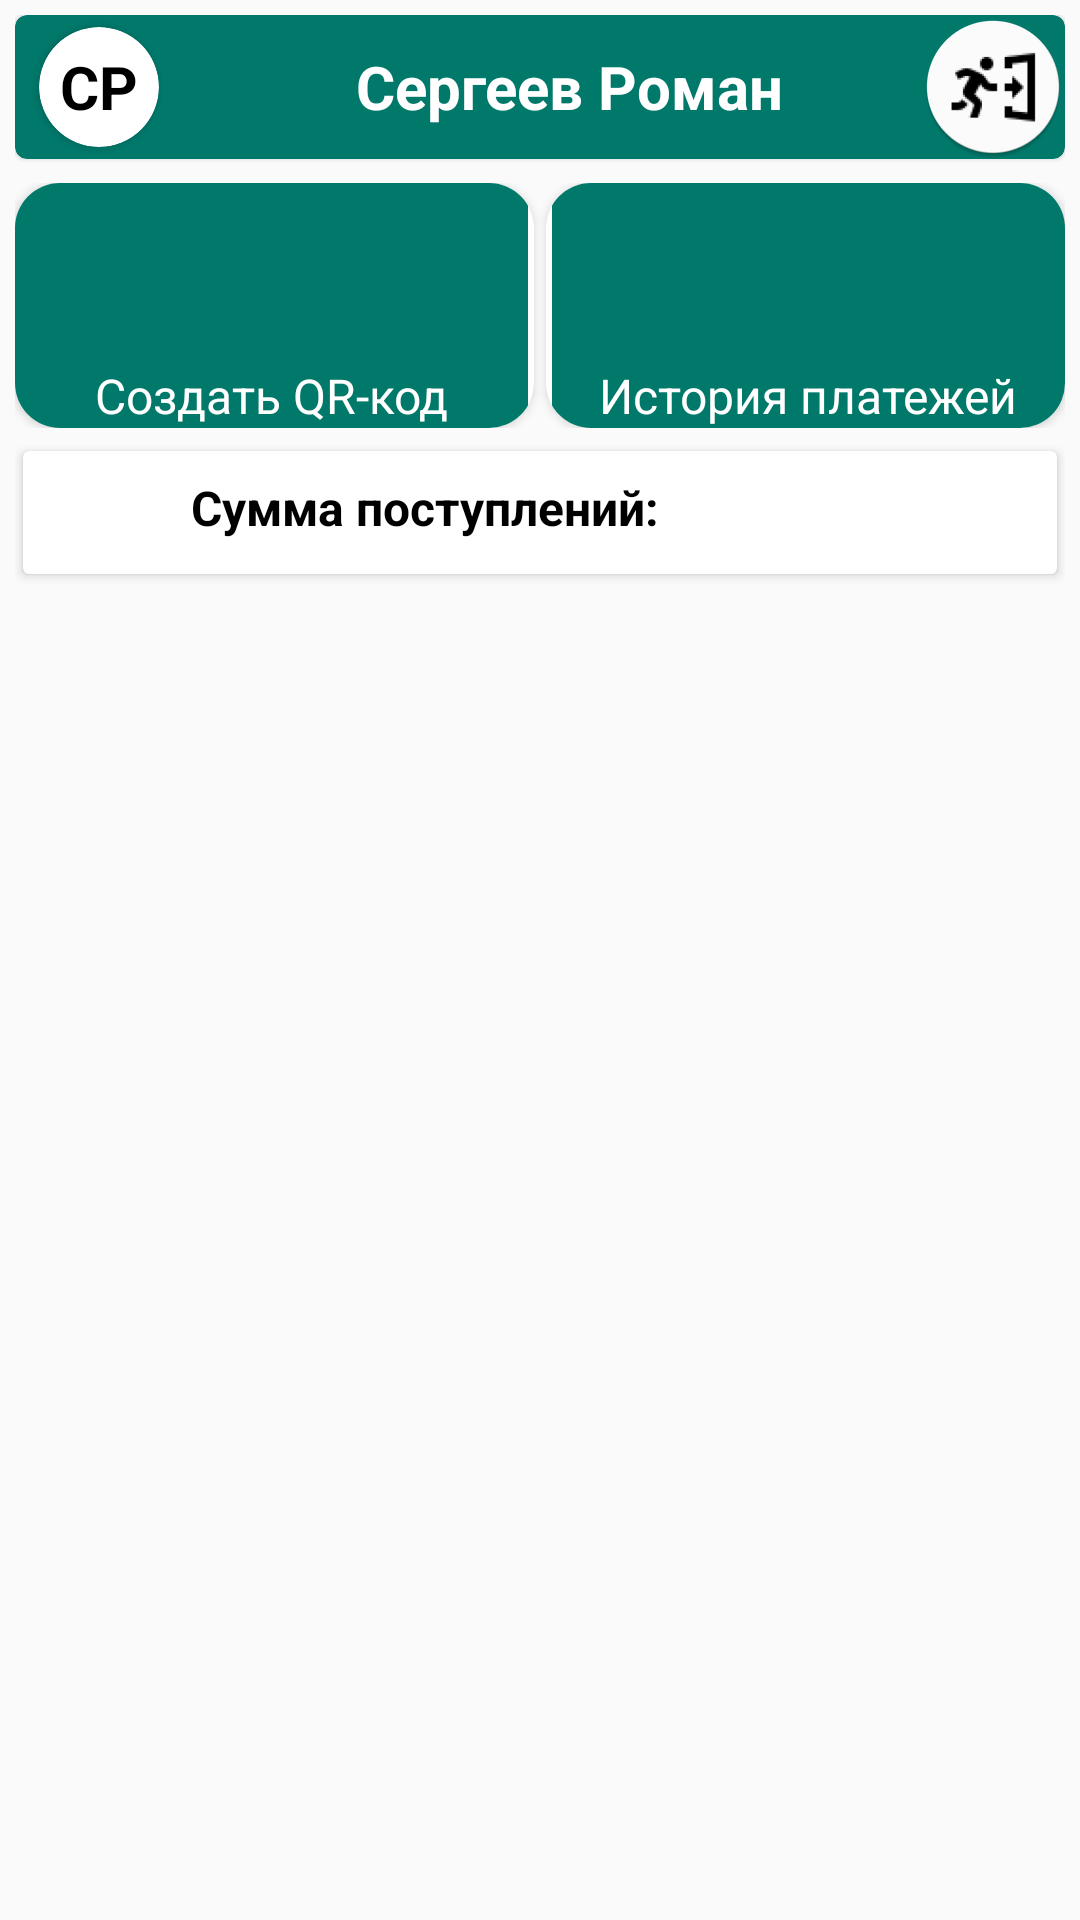

Produce the Android XML layout that renders to this screen, including the resource entries it uses.
<!-- AndroidManifest.xml: application theme Theme.SBPApplication -->
<!-- res/layout/fragment_merchant.xml -->
<?xml version="1.0" encoding="utf-8"?>
<androidx.constraintlayout.widget.ConstraintLayout xmlns:android="http://schemas.android.com/apk/res/android"
    xmlns:app="http://schemas.android.com/apk/res-auto"
    xmlns:tools="http://schemas.android.com/tools"
    android:layout_width="match_parent"
    android:layout_height="match_parent"
    tools:context=".MainActivity">

    <LinearLayout
        android:layout_width="match_parent"
        android:layout_height="match_parent"
        android:orientation="vertical"
        android:padding="5dp"
        app:layout_constraintBottom_toBottomOf="parent"
        app:layout_constraintEnd_toEndOf="parent"
        app:layout_constraintStart_toStartOf="parent"
        app:layout_constraintTop_toTopOf="parent">


        <com.google.android.material.card.MaterialCardView
            android:id="@+id/cvHeader"
            android:layout_width="match_parent"
            android:layout_height="wrap_content"
            android:theme="@style/Theme.MaterialComponents.DayNight"
            app:cardBackgroundColor="@color/primaryColor"
            app:layout_constraintEnd_toEndOf="parent"
            app:layout_constraintStart_toStartOf="parent"
            app:layout_constraintTop_toTopOf="parent">

            <TextView
                android:id="@+id/tvCustomerHeaderText"
                android:layout_width="wrap_content"
                android:layout_height="wrap_content"
                android:layout_gravity="center"
                android:layout_marginStart="10dp"
                android:text="Сергеев Роман"
                android:textColor="@color/primaryTextColor"
                android:textSize="20sp"
                android:textStyle="bold" />

            <androidx.cardview.widget.CardView
                android:id="@+id/cvEmployeeProfile"
                android:layout_width="40dp"
                android:layout_height="40dp"
                android:layout_gravity="center|start"
                android:layout_marginStart="8dp"
                android:background="@drawable/ic_avatar"
                app:cardCornerRadius="20dp"
                app:layout_constraintStart_toStartOf="parent"
                app:layout_constraintTop_toTopOf="parent">

                <TextView
                    android:id="@+id/tvAbreviatura"
                    android:layout_width="wrap_content"
                    android:layout_height="wrap_content"
                    android:layout_gravity="center"
                    android:text="СР"
                    android:textColor="@color/black"
                    android:textSize="20sp"
                    android:textStyle="bold" />
            </androidx.cardview.widget.CardView>

            <ImageView
                android:id="@+id/exitImage"
                android:layout_width="wrap_content"
                android:layout_height="48dp"
                android:layout_gravity="center|right"

                android:src="@mipmap/ic_exit" />

        </com.google.android.material.card.MaterialCardView>

        <LinearLayout
            android:id="@+id/linearLayout"
            android:layout_width="match_parent"
            android:layout_height="wrap_content"
            android:layout_marginTop="8dp"
            android:baselineAligned="false"
            android:orientation="horizontal">

            <androidx.cardview.widget.CardView
                android:id="@+id/cvCreateQR"
                android:layout_width="match_parent"
                android:layout_height="match_parent"
                android:layout_marginEnd="2dp"
                android:layout_weight="1"
                app:cardCornerRadius="15dp">

                <LinearLayout
                    android:id="@+id/qr_button"
                    android:layout_width="match_parent"
                    android:layout_height="match_parent"
                    android:layout_marginEnd="2dp"
                    android:layout_weight="1"
                    android:background="@color/primaryColor"
                    android:clickable="true"
                    android:focusable="true"
                    android:gravity="center"
                    android:orientation="vertical">

                    <ImageView
                        android:id="@+id/img"
                        android:layout_width="60dp"
                        android:layout_height="60dp"
                        android:contentDescription="TODO"
                        android:src="@drawable/ic_baseline_qr_code_24" />

                    <TextView
                        android:id="@+id/textView2"
                        android:layout_width="match_parent"
                        android:layout_height="wrap_content"
                        android:layout_gravity="center"
                        android:gravity="center"
                        android:text="@string/n_qr"
                        android:textColor="@color/white"
                        android:textSize="16sp" />
                </LinearLayout>
            </androidx.cardview.widget.CardView>

            <androidx.cardview.widget.CardView
                android:id="@+id/cvHistiry"
                android:layout_width="match_parent"
                android:layout_height="match_parent"
                android:layout_marginLeft="2dp"
                android:layout_weight="1"
                app:cardCornerRadius="15dp">

                <LinearLayout
                    android:id="@+id/ph_button"
                    android:layout_width="match_parent"
                    android:layout_height="match_parent"
                    android:layout_marginStart="2dp"
                    android:layout_weight="1"
                    android:background="@color/primaryColor"
                    android:clickable="true"
                    android:focusable="true"
                    android:gravity="center"
                    android:orientation="vertical">

                    <ImageView
                        android:id="@+id/img1"
                        android:layout_width="60dp"
                        android:layout_height="60dp"
                        android:contentDescription="TODO"
                        android:src="@drawable/ic_baseline_plagiarism_24" />

                    <TextView
                        android:id="@+id/textView3"
                        android:layout_width="wrap_content"
                        android:layout_height="wrap_content"
                        android:layout_gravity="center"
                        android:gravity="center"
                        android:text="@string/ph"
                        android:textColor="@color/white"
                        android:textSize="16sp" />
                </LinearLayout>
            </androidx.cardview.widget.CardView>

        </LinearLayout>

        <androidx.cardview.widget.CardView
            android:layout_width="match_parent"
            android:layout_height="wrap_content"
            android:layout_marginTop="4dp"
            app:cardBackgroundColor="@color/ic_sbp_background"
            app:cardUseCompatPadding="true"
            app:contentPadding="8dp">

            <androidx.constraintlayout.widget.ConstraintLayout
                android:layout_width="match_parent"
                android:layout_height="wrap_content">

                <ImageView
                    android:id="@+id/imageView7"
                    android:layout_width="40dp"
                    android:layout_height="25dp"
                    android:scaleX="3"
                    android:scaleY="3"
                    app:layout_constraintBottom_toBottomOf="parent"
                    app:layout_constraintStart_toStartOf="parent"
                    app:layout_constraintTop_toTopOf="parent"
                    app:srcCompat="@mipmap/ic_sbp_icon" />

                <TextView
                    android:id="@+id/tvPaySumText"
                    android:layout_width="wrap_content"
                    android:layout_height="wrap_content"
                    android:layout_marginStart="8dp"
                    android:text="@string/PAY_SUM_TEXT"
                    android:textColor="@color/black"
                    android:textSize="16sp"
                    android:textStyle="bold"
                    app:layout_constraintBottom_toBottomOf="parent"
                    app:layout_constraintStart_toEndOf="@+id/imageView7"
                    app:layout_constraintTop_toTopOf="parent"
                    app:layout_constraintVertical_bias="0.0" />

                <TextView
                    android:id="@+id/tvPaySumNumber"
                    android:layout_width="wrap_content"
                    android:layout_height="0dp"
                    android:textAlignment="viewEnd"
                    android:textColor="@color/primaryLightColor"
                    android:textSize="16sp"
                    android:textStyle="normal|bold"
                    app:layout_constraintBottom_toBottomOf="parent"
                    app:layout_constraintEnd_toEndOf="parent"
                    app:layout_constraintTop_toTopOf="parent" />

                <ProgressBar
                    android:id="@+id/tvProgressBar"
                    style="?android:attr/progressBarStyle"
                    android:layout_width="wrap_content"
                    android:layout_height="0dp"
                    android:indeterminateTint="@color/primaryDarkColor"
                    app:layout_constraintBottom_toBottomOf="parent"
                    app:layout_constraintEnd_toEndOf="parent"
                    app:layout_constraintHorizontal_bias="1.0"
                    app:layout_constraintStart_toEndOf="@+id/tvPaySumNumber"
                    app:layout_constraintTop_toTopOf="parent"
                    tools:visibility="visible" />

            </androidx.constraintlayout.widget.ConstraintLayout>
        </androidx.cardview.widget.CardView>

        <androidx.recyclerview.widget.RecyclerView
            android:id="@+id/rvTrnPriceList"
            android:layout_width="match_parent"
            android:layout_height="match_parent"
            android:layout_marginTop="8dp"
            app:layoutManager="androidx.recyclerview.widget.LinearLayoutManager">

        </androidx.recyclerview.widget.RecyclerView>

    </LinearLayout>

</androidx.constraintlayout.widget.ConstraintLayout>
<!-- resources referenced by this layout -->
<resources>
  <color name="black">#FF000000</color>
  <color name="ic_sbp_background">#FFFFFF</color>
  <color name="primaryColor">#00796b</color>
  <color name="primaryDarkColor">#004c40</color>
  <color name="primaryLightColor">#48a999</color>
  <color name="primaryTextColor">#ffffff</color>
  <color name="white">#FFFFFFFF</color>
  <!-- mipmap ic_exit: png bitmap (mipmap-hdpi, 4246 bytes) -->
  <!-- mipmap ic_sbp_icon: png bitmap (mipmap-mdpi, 1997 bytes) -->
  <string name="PAY_SUM_TEXT">Сумма поступлений:</string>
  <string name="n_qr">Создать QR-код</string>
  <string name="ph">История платежей</string>
  <style name="Theme.SBPApplication" parent="Theme.AppCompat.Light.DarkActionBar">
          
          <item name="colorPrimary">@color/primaryColor</item>
          <item name="colorPrimaryDark">@color/primaryDarkColor</item>
          <item name="colorAccent">@color/color_accent</item>
          <item name="colorOnPrimary">@color/white</item>
  
          
          <item name="background">@color/secondaryDarkColor</item>
      </style>
  <color name="color_accent">#FC4C4C</color>
  <color name="secondaryDarkColor">#00251a</color>
</resources>
